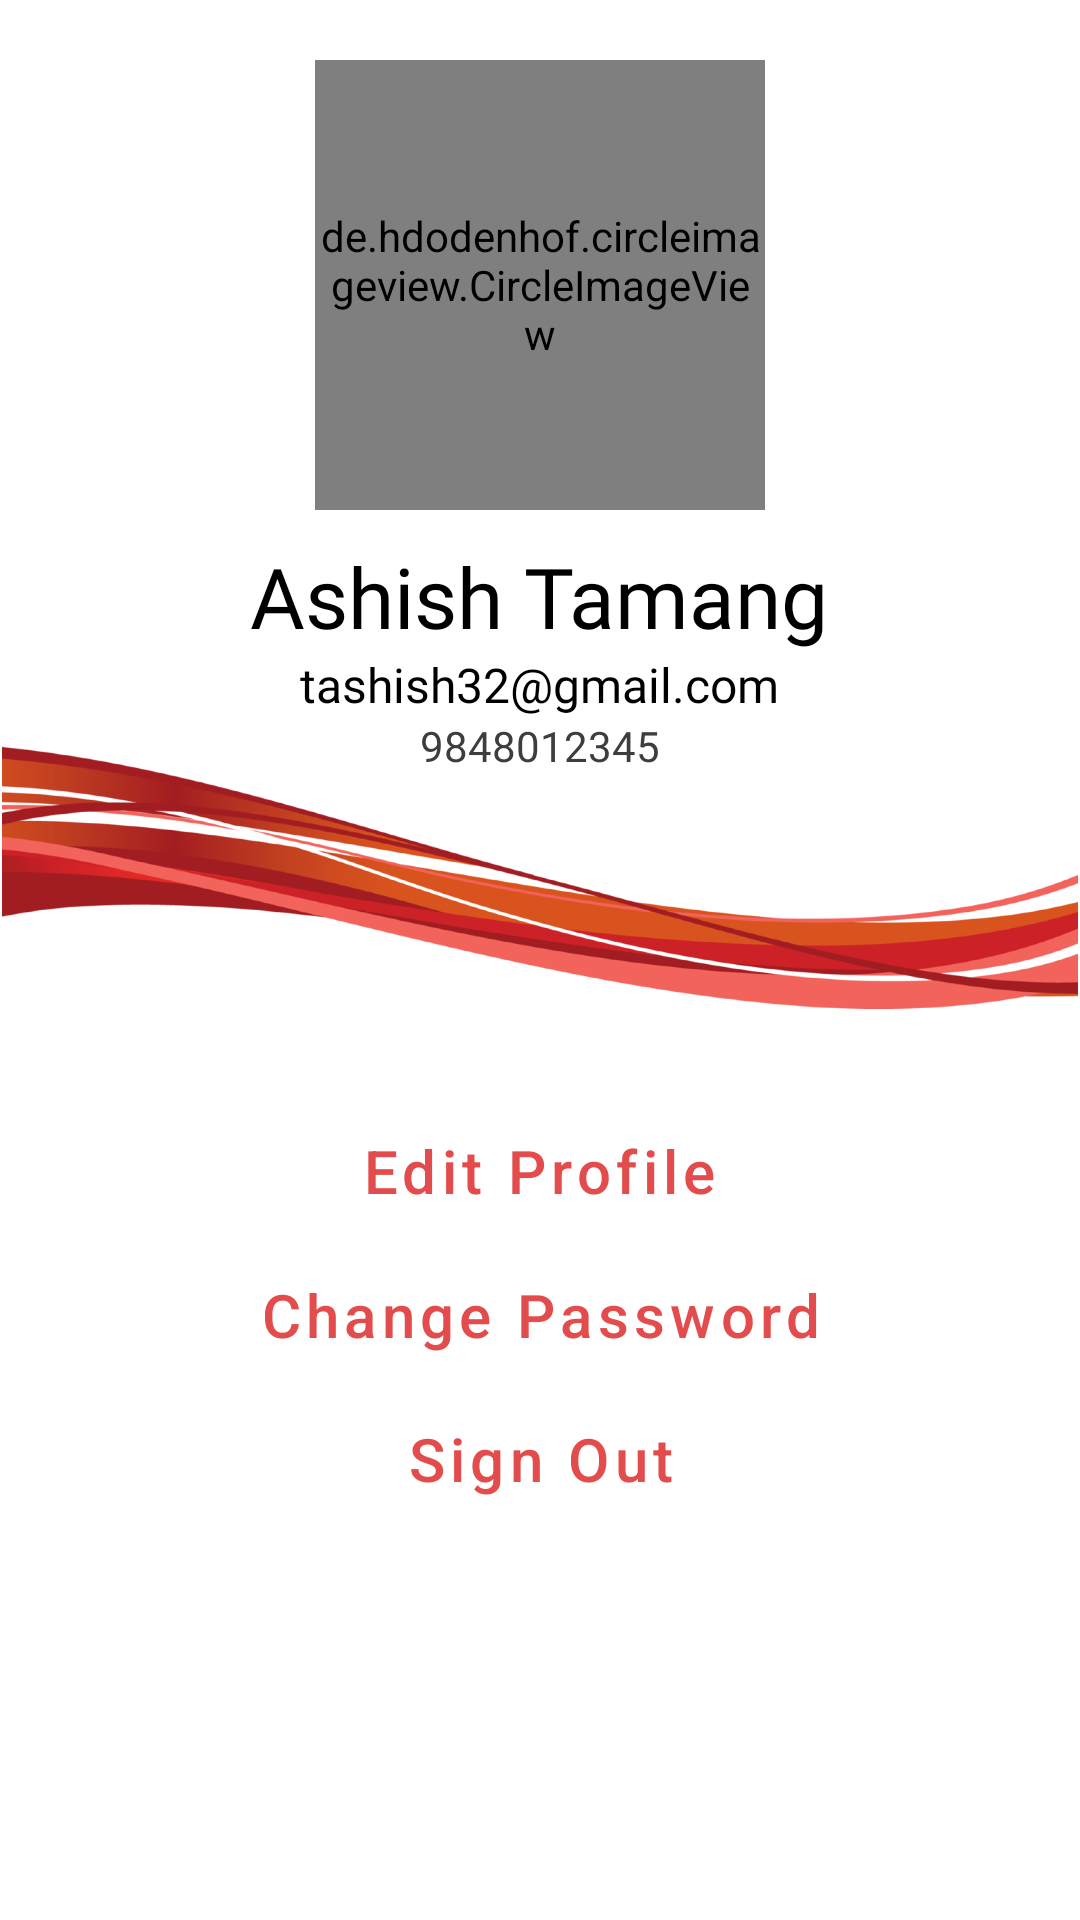

Layout XML and referenced resources for this Android screen:
<!-- AndroidManifest.xml: application theme Theme.GameSact -->
<!-- res/layout/fragment_profile.xml -->
<?xml version="1.0" encoding="utf-8"?>
<ScrollView xmlns:android="http://schemas.android.com/apk/res/android"
    xmlns:app="http://schemas.android.com/apk/res-auto"
    xmlns:tools="http://schemas.android.com/tools"
    android:layout_width="match_parent"
    android:layout_height="match_parent"
    android:orientation="vertical"
    tools:context=".menuFragments.ProfileFragment">

    

        <LinearLayout
            android:layout_width="match_parent"
            android:layout_height="wrap_content"
            android:orientation="vertical" >

            <de.hdodenhof.circleimageview.CircleImageView
                android:id="@+id/round_image_view"
                android:layout_width="150dp"
                android:layout_height="150dp"
                android:layout_gravity="center"
                android:layout_marginTop="20dp"
                android:src="@drawable/dummy_profile_image"
                app:civ_border_color="@color/red"
                app:civ_border_width="2dp" />

            <TextView
                android:id="@+id/profile_name"
                android:layout_width="wrap_content"
                android:layout_height="wrap_content"
                android:layout_gravity="center"
                android:layout_marginTop="10dp"
                android:fontFamily="@font/montserrat_bold"
                android:text="@string/ashish_tamang"
                android:textColor="@color/black"
                android:textSize="28sp" />

            <TextView
                android:id="@+id/profile_email"
                android:layout_width="wrap_content"
                android:layout_height="wrap_content"
                android:layout_gravity="center"
                android:fontFamily="@font/montserrat"
                android:text="@string/ashish_email"
                android:textColor="@color/black"
                android:textSize="16sp" />


            <TextView
                android:id="@+id/profile_phone"
                android:layout_width="wrap_content"
                android:layout_height="wrap_content"
                android:layout_gravity="center"
                android:fontFamily="@font/montserrat"
                android:text="@string/dummy_phone_number"
                android:textColor="#3D3D3D"
                android:textSize="14sp" />

            <ImageView
                android:id="@+id/imageView3"
                android:layout_width="match_parent"
                android:layout_height="wrap_content"
                android:layout_marginTop="-20dp"
                android:contentDescription="@string/image_of_ribbon"
                android:src="@drawable/seperator_ribbon"
                android:adjustViewBounds="true"
                android:layout_marginBottom="30dp"/>

            <Button
                android:id="@+id/profile_edit_profile"
                android:text="@string/edit_profile"
                android:layout_width="wrap_content"
                android:layout_height="wrap_content"
                android:textAllCaps="false"
                android:layout_gravity="center"
                android:textSize="20sp"
                app:icon="@drawable/ic_edit"
                style="@style/Widget.MaterialComponents.Button.TextButton.Icon"
                />

            <Button
                android:id="@+id/profile_change_password"
                android:text="@string/change_password"
                android:layout_width="wrap_content"
                android:layout_height="wrap_content"
                android:textAllCaps="false"
                android:layout_gravity="center"
                android:textSize="20sp"
                app:icon="@drawable/ic_key_svgrepo"
                style="@style/Widget.MaterialComponents.Button.TextButton.Icon"
                />

            <Button
                android:id="@+id/profile_log_out"
                android:text="@string/sign_out"
                android:layout_width="wrap_content"
                android:layout_height="wrap_content"
                android:textAllCaps="false"
                android:layout_gravity="center"
                android:textSize="20sp"
                app:icon="@drawable/ic_logout"
                style="@style/Widget.MaterialComponents.Button.TextButton.Icon"
                />


        </LinearLayout>


</ScrollView>
<!-- resources referenced by this layout -->
<resources>
  <color name="black">#FF000000</color>
  <color name="red">#e34c4c</color>
  <!-- drawable ic_logout (drawable) -->
  <vector xmlns:android="http://schemas.android.com/apk/res/android"
      android:width="24dp"
      android:height="24dp"
      android:viewportWidth="489.9"
      android:viewportHeight="489.9">
    <path
        android:fillColor="#FF000000"
        android:pathData="M468.3,255.8c0.1,-0.1 0.1,-0.1 0.2,-0.2c0.3,-0.4 0.6,-0.7 0.8,-1.1c0.1,-0.1 0.1,-0.2 0.2,-0.3c0.2,-0.4 0.5,-0.8 0.7,-1.2c0,-0.1 0.1,-0.2 0.1,-0.2c0.2,-0.4 0.4,-0.8 0.6,-1.3c0,-0.1 0,-0.1 0.1,-0.2c0.2,-0.4 0.3,-0.9 0.5,-1.4c0,-0.1 0,-0.2 0.1,-0.2c0.1,-0.5 0.3,-0.9 0.3,-1.4c0,-0.2 0,-0.3 0.1,-0.5c0.1,-0.4 0.1,-0.8 0.2,-1.2c0.1,-0.6 0.1,-1.1 0.1,-1.7c0,-0.6 0,-1.1 -0.1,-1.7c0,-0.4 -0.1,-0.8 -0.2,-1.2c0,-0.2 0,-0.3 -0.1,-0.5c-0.1,-0.5 -0.2,-0.9 -0.3,-1.4c0,-0.1 0,-0.2 -0.1,-0.2c-0.1,-0.5 -0.3,-0.9 -0.5,-1.4c0,-0.1 0,-0.1 -0.1,-0.2c-0.2,-0.4 -0.4,-0.9 -0.6,-1.3c0,-0.1 -0.1,-0.2 -0.1,-0.2c-0.2,-0.4 -0.4,-0.8 -0.7,-1.2c-0.1,-0.1 -0.1,-0.2 -0.2,-0.3c-0.3,-0.4 -0.5,-0.8 -0.8,-1.1c-0.1,-0.1 -0.1,-0.1 -0.2,-0.2c-0.4,-0.4 -0.7,-0.9 -1.2,-1.3l-98.9,-98.8c-6.7,-6.7 -17.6,-6.7 -24.3,0c-6.7,6.7 -6.7,17.6 0,24.3l69.6,69.6H136.8c-9.5,0 -17.2,7.7 -17.2,17.1c0,9.5 7.7,17.2 17.2,17.2h276.8l-69.1,69.1c-6.7,6.7 -6.7,17.6 0,24.3c3.3,3.3 7.7,5 12.1,5s8.8,-1.7 12.1,-5l98.3,-98.3C467.5,256.6 467.9,256.2 468.3,255.8z"/>
    <path
        android:fillColor="#FF000000"
        android:pathData="M110.7,34.3h128c9.5,0 17.2,-7.7 17.2,-17.1c0,-9.5 -7.7,-17.2 -17.2,-17.2h-128C59.4,0 17.6,41.8 17.6,93.1v303.7c0,51.3 41.8,93.1 93.1,93.1h125.9c9.5,0 17.2,-7.7 17.2,-17.1c0,-9.5 -7.7,-17.2 -17.2,-17.2H110.7c-32.4,0 -58.8,-26.4 -58.8,-58.8V93.1C52,60.6 78.3,34.3 110.7,34.3z"/>
  </vector>
  <string name="ashish_email">tashish32@gmail.com</string>
  <string name="ashish_tamang">Ashish Tamang</string>
  <string name="change_password">Change Password</string>
  <string name="dummy_phone_number">9848012345</string>
  <string name="edit_profile">Edit Profile</string>
  <string name="image_of_ribbon">Image of ribbon</string>
  <string name="sign_out">Sign Out</string>
  <style name="Theme.GameSact" parent="Theme.MaterialComponents.Light.NoActionBar">
          
          <item name="colorPrimary">@color/red</item>
          <item name="colorPrimaryVariant">@color/orange</item>
          <item name="colorOnPrimary">@color/white</item>
          
          <item name="colorSecondary">@color/teal_200</item>
          <item name="colorSecondaryVariant">@color/teal_700</item>
          <item name="colorOnSecondary">@color/black</item>
          
          <item name="android:statusBarColor" tools:targetApi="l">@color/white</item>
          <item name="android:windowLightStatusBar">true</item>
          
      </style>
  <color name="orange">#ee8644</color>
  <color name="white">#FFFFFFFF</color>
  <color name="teal_200">#FF03DAC5</color>
  <color name="teal_700">#FF018786</color>
</resources>
